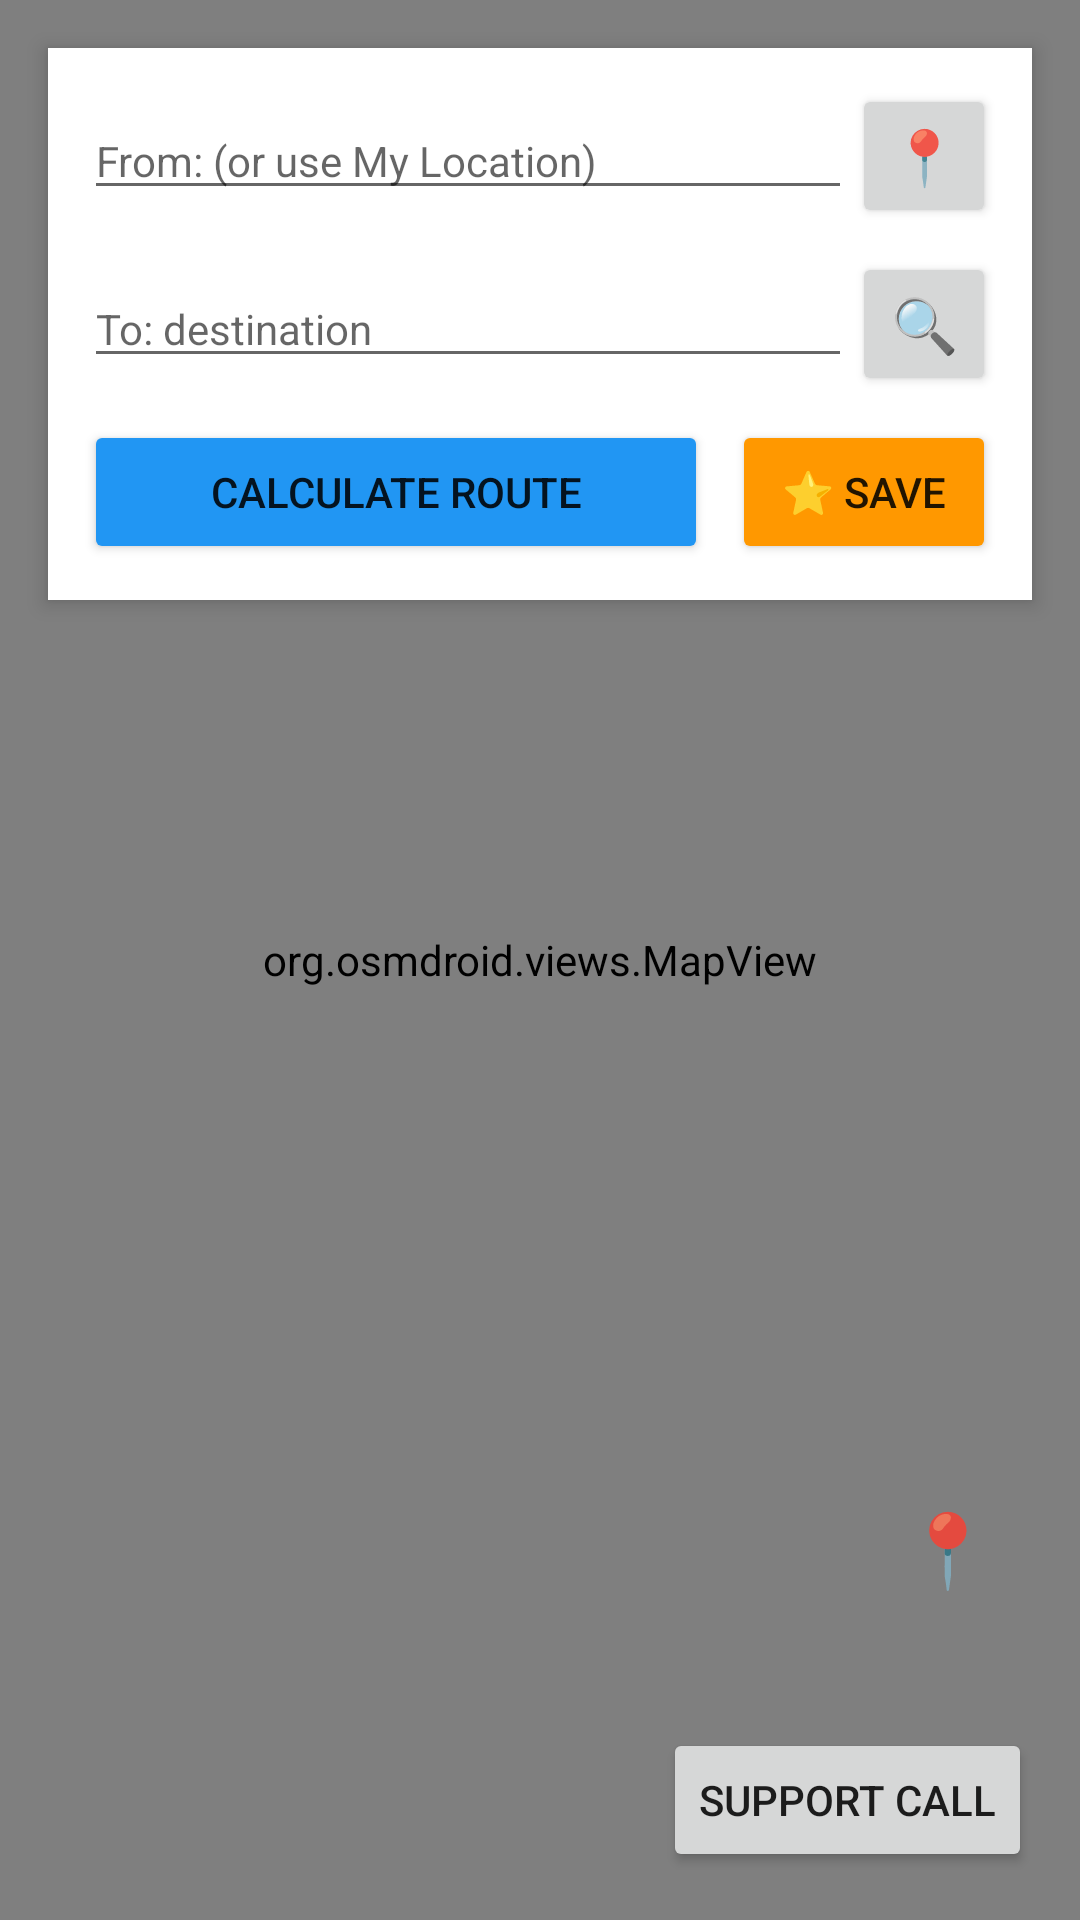

Produce the Android XML layout that renders to this screen, including the resource entries it uses.
<!-- AndroidManifest.xml: application theme Theme.AppCompat.Light.NoActionBar -->
<!-- res/layout/activity_main.xml -->
<?xml version="1.0" encoding="utf-8"?>
<RelativeLayout xmlns:android="http://schemas.android.com/apk/res/android"
    xmlns:tools="http://schemas.android.com/tools"
    android:layout_width="match_parent"
    android:layout_height="match_parent"
    tools:context=".MainActivity">

    <org.osmdroid.views.MapView
        android:id="@+id/mapview"
        android:layout_width="match_parent"
        android:layout_height="match_parent" />

    
    <LinearLayout
        android:id="@+id/search_container"
        android:layout_width="match_parent"
        android:layout_height="wrap_content"
        android:orientation="vertical"
        android:layout_alignParentTop="true"
        android:layout_margin="16dp"
        android:background="#FFFFFF"
        android:elevation="4dp"
        android:padding="12dp">

        
        <LinearLayout
            android:layout_width="match_parent"
            android:layout_height="wrap_content"
            android:orientation="horizontal"
            android:layout_marginBottom="8dp">

            <EditText
                android:id="@+id/et_source"
                android:layout_width="0dp"
                android:layout_height="wrap_content"
                android:layout_weight="1"
                android:hint="From: (or use My Location)"
                android:inputType="text"
                android:singleLine="true"
                android:textSize="14sp" />

            <Button
                android:id="@+id/btn_use_my_location"
                android:layout_width="wrap_content"
                android:layout_height="wrap_content"
                android:text="📍"
                android:textSize="18sp"
                android:minWidth="48dp" />
        </LinearLayout>

        
        <LinearLayout
            android:layout_width="match_parent"
            android:layout_height="wrap_content"
            android:orientation="horizontal"
            android:layout_marginBottom="8dp">

            <EditText
                android:id="@+id/et_destination"
                android:layout_width="0dp"
                android:layout_height="wrap_content"
                android:layout_weight="1"
                android:hint="To: destination"
                android:inputType="text"
                android:imeOptions="actionSearch"
                android:singleLine="true"
                android:textSize="14sp" />

            <Button
                android:id="@+id/btn_search_destination"
                android:layout_width="wrap_content"
                android:layout_height="wrap_content"
                android:text="🔍"
                android:textSize="18sp"
                android:minWidth="48dp" />
        </LinearLayout>

        
        <LinearLayout
            android:layout_width="match_parent"
            android:layout_height="wrap_content"
            android:orientation="horizontal">

            <Button
                android:id="@+id/btn_calculate_route"
                android:layout_width="0dp"
                android:layout_height="wrap_content"
                android:layout_weight="1"
                android:text="Calculate Route"
                android:layout_marginEnd="8dp"
                android:backgroundTint="#2196F3" />

            <Button
                android:id="@+id/btn_save_favorite"
                android:layout_width="wrap_content"
                android:layout_height="wrap_content"
                android:text="⭐ Save"
                android:backgroundTint="#FF9800" />
        </LinearLayout>
    </LinearLayout>

    
    <Button
        android:id="@+id/btn_my_location"
        android:layout_width="56dp"
        android:layout_height="56dp"
        android:layout_alignParentEnd="true"
        android:layout_above="@+id/btn_support_call"
        android:layout_marginEnd="16dp"
        android:layout_marginBottom="16dp"
        android:text="📍"
        android:textSize="24sp"
        android:background="?attr/selectableItemBackgroundBorderless"
        android:elevation="4dp" />

    
    <Button
        android:id="@+id/btn_support_call"
        android:layout_width="wrap_content"
        android:layout_height="wrap_content"
        android:text="Support Call"
        android:layout_alignParentBottom="true"
        android:layout_alignParentEnd="true"
        android:layout_margin="16dp" />

</RelativeLayout>
<!-- resources referenced by this layout -->
<resources>
  <style name="Theme.AppCompat.Light.NoActionBar" parent="Theme.AppCompat.Light">
          <item name="windowNoTitle">true</item>
          <item name="windowActionBar">false</item>
      </style>
</resources>
